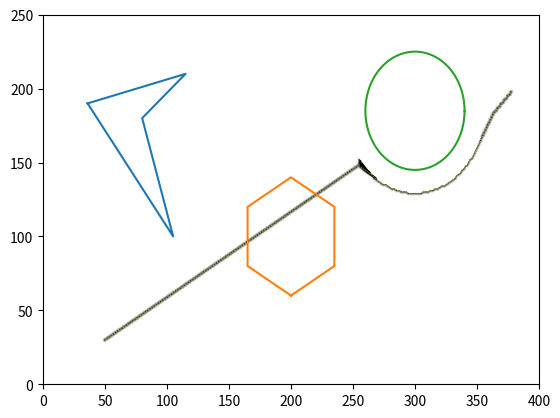

This chart was generated by the following Python code:
import math
import numpy as np
from heapq import heappush, heappop
import time
import matplotlib.pyplot as plt
import argparse

from sympy import limit

class Map():
    def __init__(self, width = 400, height = 250, radius = 10, clearance = 5, threshold=0.5, theta = 30):
        self.threshold = threshold 
        self.Width = int(width/threshold) 
        self.Height = int(height/threshold) 
        self.radius = radius
        self.clearance = clearance
        self.step = theta 
        self.visited = np.zeros([self.Height, self.Width, 360//theta, 4])
        self.source_x = []
        self.source_y = []
        self.des_x = []
        self.des_y = []

    def mapBuilder(self, plotter):
        # Circle 
        x_circle, y_circle,radii = 300,185, 40 
        x_coordinate = [x_circle+radii*math.cos(i) for i in np.arange(0,2*3.14,0.01)]
        y_coordinate = [y_circle+radii*math.sin(i) for i in np.arange(0,2*3.14,0.01)]
        # Hexagon
        hexagon = [[200,235,235,200,165,165,200],[60,80,120,140,120,80,60]]
        # Boomerang
        boomerang = [[36,115,80,105,36],[190,210,180,100,190]]
        # Plotting obstacles
        plt.plot(boomerang[0],boomerang[1]) 
        plt.plot(hexagon[0],hexagon[1])
        plt.plot(x_coordinate, y_coordinate)
        return plotter
    

    def isObstacle(self, m, n):
        if self.isBoundary(m,n):    
            return False
        elif self.isCircle(m,250-n,(300,65),40):
            return False
        # elif self.isHex(m,n):
        #     return False
        # elif self.isBoomerang(m,n):
        #     return False
        else:
            return True

    def isBoundary(self, m, n):
        if m < (400 - self.radius - self.clearance) and m > (self.radius + self.clearance) and n < (250 - self.radius - self.clearance) and n > (self.radius + self.clearance):
            return False
        return True
    
    def isCircle(self, i, j, center, radius):
        center_x, center_y = center[0], center[1]
        if ((i - center_x) ** 2 + (j - center_y) ** 2) <= (radius + self.radius + self.clearance) ** 2:
            return True
        else:
            return False


    def isHex(self, i, j):
        l1 = (-0.575 * i + 169+10 - j) <= 0
        l2 = (160-10 - i) <= 0
        l3 = (0.575 * i + 31-10 - j) >= 0
        l4 = (-0.575 * i + 261+10 - j) >= 0
        l5 = (240-10 - i) >= 0
        l6 = (0.575 * i - 61+10 - j) <= 0

        if l1 and l2 and l3 and l4 and l5 and l6:
            return True
        else:
            return False

    def isBoomerang(self, i, j):
        l1 = (0.316 * i + 178.608 - j) >= 0
        l2 = (0.857 * i + 106.429 - 10 - j) <= 0
        lmid = (-0.114 * i + 189.091 - j) <= 0
        l3 = (-3.2 * i + 450 - j) >= 0
        l4 = (-1.232 * i + 220.348 - j) <= 0

        if (l1 and l2 and lmid) or (l3 and l4 and not lmid):
            return True
        else:
            return False

    def isExplored(self, n):
        x = int(round(n[1]/self.threshold))
        y = int(round(n[2]/self.threshold))
        a = int(n[3]//self.step)
        if self.visited[y, x, a,3] != 0:
            # True if the node is visited
            return True 

        else:
            # False if the node is not visited
            return False

    def getExploredList(self, n):
        x = int(round(n[1]/self.threshold))
        y = int(round(n[2]/self.threshold))
        a = int(n[3]//self.step)
        return self.visited[y, x, a, :]

    def exploredList(self, n, p_node):
        x = int(round(n[1]/self.threshold))
        y = int(round(n[2]/self.threshold))
        a = int(n[3]//self.step)
        self.source_x.append(p_node[1])
        self.source_y.append(p_node[2])
        self.des_x.append(n[1] - p_node[1]) 
        self.des_y.append(n[2] - p_node[2])
        self.visited[y, x, a, :] = np.array(p_node)
        return

    def mapPlotter(self, path):
        plt.ion()
        fig, ax = plt.subplots()
        ax = self.mapBuilder(ax)
        for i in range(1,len(self.source_x)+1,3000):
            plt.xlim(0,400)
            plt.ylim(0,250)
            q = ax.quiver(self.source_x[i:(i+3000)], self.source_y[i:(i+3000)], 
                self.des_x[i:(i+3000)], self.des_y[i:(i+3000)], units='xy' ,
                scale = 1, headwidth = 0.1, headlength=0,
                width=0.2)
            plt.pause(0.0001)

        X,Y,U,V = [],[],[],[] 
        for i in range(len(path)-1):
            X.append(path[i][1])
            Y.append(path[i][2])
            U.append(path[i+1][1] - path[i][1])
            V.append(path[i+1][2] - path[i][2])
            
        for i in range(len(X)):
            plt.xlim(0,400)
            plt.ylim(0,250)
            q = ax.quiver(X[i], Y[i], U[i], V[i], units='xy', 
                scale=1, color='y', headwidth = 0.1, 
                headlength=0, width = 0.7)
            plt.pause(0.0001)
        plt.ioff()
        plt.show()

class AStarAlgorithm():
    def __init__(self, source, destination, theta = 30, stepSize = 1, goalThreshold = 1.5,
        width = 400, height = 250, threshold = 0.5, radius = 10, clearance = 5):
        self.source = source
        self.destination = destination
        ##### n = [ x , y , a_i , cost ]
        self.nodeData = []
        self.node_data = []
        self.theta = theta
        self.stepSize = stepSize
        self.goalThreshold = goalThreshold
        self.actionSpace()
        self.map_with_obstacles = Map(width, height, radius = radius, clearance = clearance, threshold=threshold, theta=self.theta)


    def actionSpace(self):
        self.action_list = []
        for a_i in np.arange(0, 360, self.theta):
            angle = math.radians(a_i)
            x = self.stepSize*math.cos(angle)
            y = self.stepSize*math.sin(angle)
            cost_to_come = 1
            #### a  --- [ x , y , a_i , cost ] ----
            self.action_list.append([x, y, a_i, cost_to_come])
        pass

    def isValid(self):
    #writing the condition for the case when start or destination n are defined in an map_with_obstacles
        if not self.map_with_obstacles.isObstacle(self.destination[0], 250-self.destination[1]):
            print("destination within obstacle field")
            return False
        elif not self.map_with_obstacles.isObstacle(self.source[0], 250-self.destination[1]):
            print("source position within obstacle field")
            return False
        else:
            c = math.sqrt((self.source[0] - self.destination[0])**2 + (self.source[1] - self.destination[1])**2)
            heappush(self.node_data, [c, self.source[0], self.source[1], self.source[2], 0])
            self.nodeData.append([self.source[0], self.source[1], self.source[2], 0])
            return True
 #defining heuristic function as euclidian distance between c_node n and destination
    def heuristic_function(self, c_node):
        heuristic_ecludian = math.sqrt((c_node[1] - self.destination[0])**2 + (c_node[2] - self.destination[1])**2)
        return heuristic_ecludian
# function to check if the visited point is inside threshold area around the destination or not
    def goalState(self, c_node):  
        x, y = c_node[1], c_node[2]
        if (x - destination[0])**2 + (y - destination[1])**2 <= (self.goalThreshold)**2:
            return True
        else:
            return False

    def backTracePath(self, present_node):
        trace_path = []
        trace_node = present_node[:4]
        trace_path.append(trace_node)
        while trace_node[1:] != self.source:
            trace_node = list(self.map_with_obstacles.getExploredList(trace_node))
            trace_path.append(trace_node)
        trace_path.reverse()
        return trace_path

    def findGoal(self):
        if self.isValid():
            while len(self.node_data)>0:
                present_node = heappop(self.node_data)
                previous_cost, previous_cost_to_come = present_node[0], present_node[4]
                if self.goalState(present_node):
                    print(" Robot reached destination location ")
                    print("Goal reached at : ",present_node)
                    trace_path = self.backTracePath(present_node)
                    print(trace_path)
                    self.map_with_obstacles.mapPlotter(trace_path)
                    return
                for a in self.action_list:
                    ##### n = [ x , y , a_i , cost]
                    ##### node_data = [ cost , selfID , parentID ]
                    X = present_node[1] + a[0]
                    Y = present_node[2] + a[1]
                    A = a[2]
                    updated_node = [0, X, Y, A, 0]
                    updated_cost_to_come = previous_cost_to_come + a[3]
                    updated_node[4] = updated_cost_to_come
                    cost_to_go = self.heuristic_function(updated_node)
                    if self.map_with_obstacles.isObstacle(X, Y):
                        if not self.map_with_obstacles.isExplored(updated_node):
                            # Adding unvisted to node data array
                            present_node[0] = updated_cost_to_come
                            self.map_with_obstacles.exploredList(updated_node, present_node[:4])
                            updated_node[0] = updated_cost_to_come + cost_to_go
                            heappush(self.node_data, updated_node)
                        else: # checking cost for visited nodes
                            last_visited_node = self.map_with_obstacles.getExploredList(updated_node)
                            previous_cost = last_visited_node[0]
                            if previous_cost > updated_cost_to_come:
                                present_node[0] = updated_cost_to_come
                                self.map_with_obstacles.exploredList(updated_node, present_node[:4])
           
                         

        print("Error reaching goal postion")
        return

# Input source, destination location and other parameters from the args/ commandline
input_parser = argparse.ArgumentParser()
input_parser.add_argument('--Start', default="[50,30,60]", help='Please enter a valid start location')
input_parser.add_argument('--End', default="[380,200,0]", help='Please enter a valid destination location')
input_parser.add_argument('--RobotRadius', default=10, help='')
input_parser.add_argument('--ObjectClearance', default=5, help='Give robot clearance with objects')
input_parser.add_argument('--IsAnimation', default=1, help='1 - True 0 - false')
input_parser.add_argument('--FramesPerSecond', default=30, help='frame rate')
input_parser.add_argument('--theta', default=30, help='action for a_i')
input_parser.add_argument('--Step', default=2, help='Step size')
input_parser.add_argument('--Threshold', default=0.5, help='Threshold value for approximation')
input_parser.add_argument('--GoalThreshold', default=1.5, help='Circle radius for the goal point')
args = input_parser.parse_args()
args = input_parser.parse_args()

start_location = args.Start
end_location = args.End
radius = int(args.RobotRadius)
clearance = int(args.ObjectClearance)
animation = int(args.IsAnimation)
framerate = int(args.FramesPerSecond)
theta = int(args.theta)
StepSize = int(args.Step)
Threshold = float(args.Threshold)
GoalThreshold = float(args.GoalThreshold)

source = [int(i) for i in start_location[1:-1].split(',')]
destination = [int(i) for i in end_location[1:-1].split(',')] 

path_planner = AStarAlgorithm(source, destination, theta=theta, stepSize=StepSize,
    goalThreshold = GoalThreshold, width = 400, height = 250, threshold = Threshold,
    radius=radius, clearance=clearance)
path_planner.findGoal()
